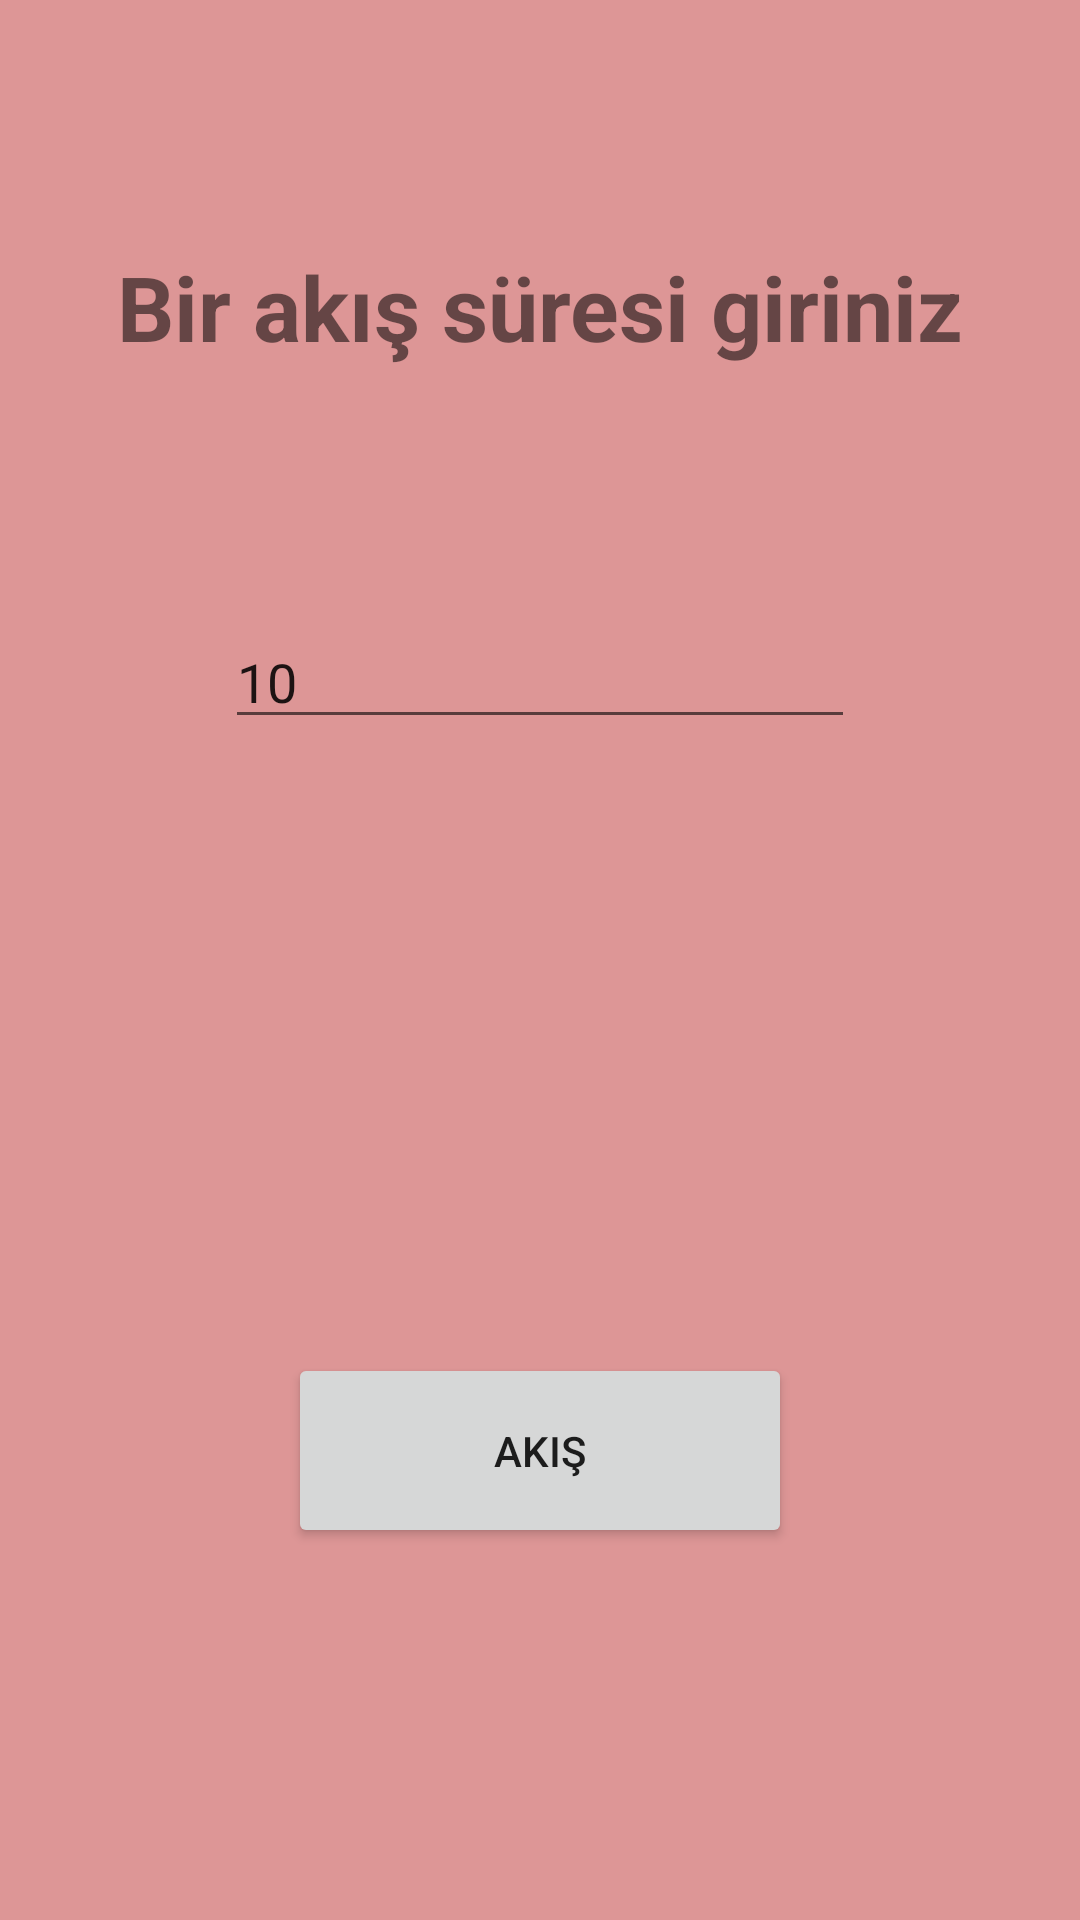

The Android layout XML behind this screen, and the referenced resources:
<!-- AndroidManifest.xml: application theme Theme.Firebaselogindeneme -->
<!-- res/layout/activity_pose_list.xml -->
<?xml version="1.0" encoding="utf-8"?>
<androidx.constraintlayout.widget.ConstraintLayout xmlns:android="http://schemas.android.com/apk/res/android"
    xmlns:app="http://schemas.android.com/apk/res-auto"
    xmlns:tools="http://schemas.android.com/tools"
    android:layout_width="match_parent"
    android:layout_height="match_parent"
    android:background="#DD9696"
    tools:context=".PoseListActivity">

    <Button
        android:id="@+id/btnPoseList"
        android:layout_width="168dp"
        android:layout_height="65dp"
        android:layout_marginBottom="124dp"
        android:text="Akış"
        app:layout_constraintBottom_toBottomOf="parent"
        app:layout_constraintEnd_toEndOf="parent"
        app:layout_constraintStart_toStartOf="parent" />

    <EditText
        android:id="@+id/editTxtSure"
        android:layout_width="wrap_content"
        android:layout_height="wrap_content"
        android:ems="10"
        android:inputType="textPersonName"
        android:text="10"
        app:layout_constraintBottom_toTopOf="@+id/btnPoseList"
        app:layout_constraintEnd_toEndOf="parent"
        app:layout_constraintHorizontal_bias="0.5"
        app:layout_constraintStart_toStartOf="parent"
        app:layout_constraintTop_toTopOf="parent" />

    <TextView
        android:id="@+id/textView24"
        android:layout_width="wrap_content"
        android:layout_height="wrap_content"
        android:layout_marginTop="82dp"
        android:text="Bir akış süresi giriniz"
        android:textSize="30sp"
        android:textStyle="bold"
        app:layout_constraintEnd_toEndOf="parent"
        app:layout_constraintHorizontal_bias="0.5"
        app:layout_constraintStart_toStartOf="parent"
        app:layout_constraintTop_toTopOf="parent" />

</androidx.constraintlayout.widget.ConstraintLayout>
<!-- resources referenced by this layout -->
<resources>
  <style name="Theme.Firebaselogindeneme" parent="Theme.MaterialComponents.DayNight.DarkActionBar">
          
          <item name="colorPrimary">@color/purple_500</item>
          <item name="colorPrimaryVariant">@color/purple_700</item>
          <item name="colorOnPrimary">@color/white</item>
          
          <item name="colorSecondary">@color/teal_200</item>
          <item name="colorSecondaryVariant">@color/teal_700</item>
          <item name="colorOnSecondary">@color/black</item>
          
          <item name="android:statusBarColor" tools:targetApi="l">?attr/colorPrimaryVariant</item>
          
  
  
          <item name="windowNoTitle">true</item>
          <item name="windowActionBar">false</item>
  
      </style>
  <!-- not gathered from this repository: default colours our renderer supplied (Android Studio template values) -->
  <color name="purple_500">#FF6200EE</color>
  <color name="purple_700">#FF3700B3</color>
  <color name="teal_200">#FF03DAC5</color>
  <color name="teal_700">#FF018786</color>
  <color name="black">#FF000000</color>
  <color name="white">#FFFFFFFF</color>
</resources>
